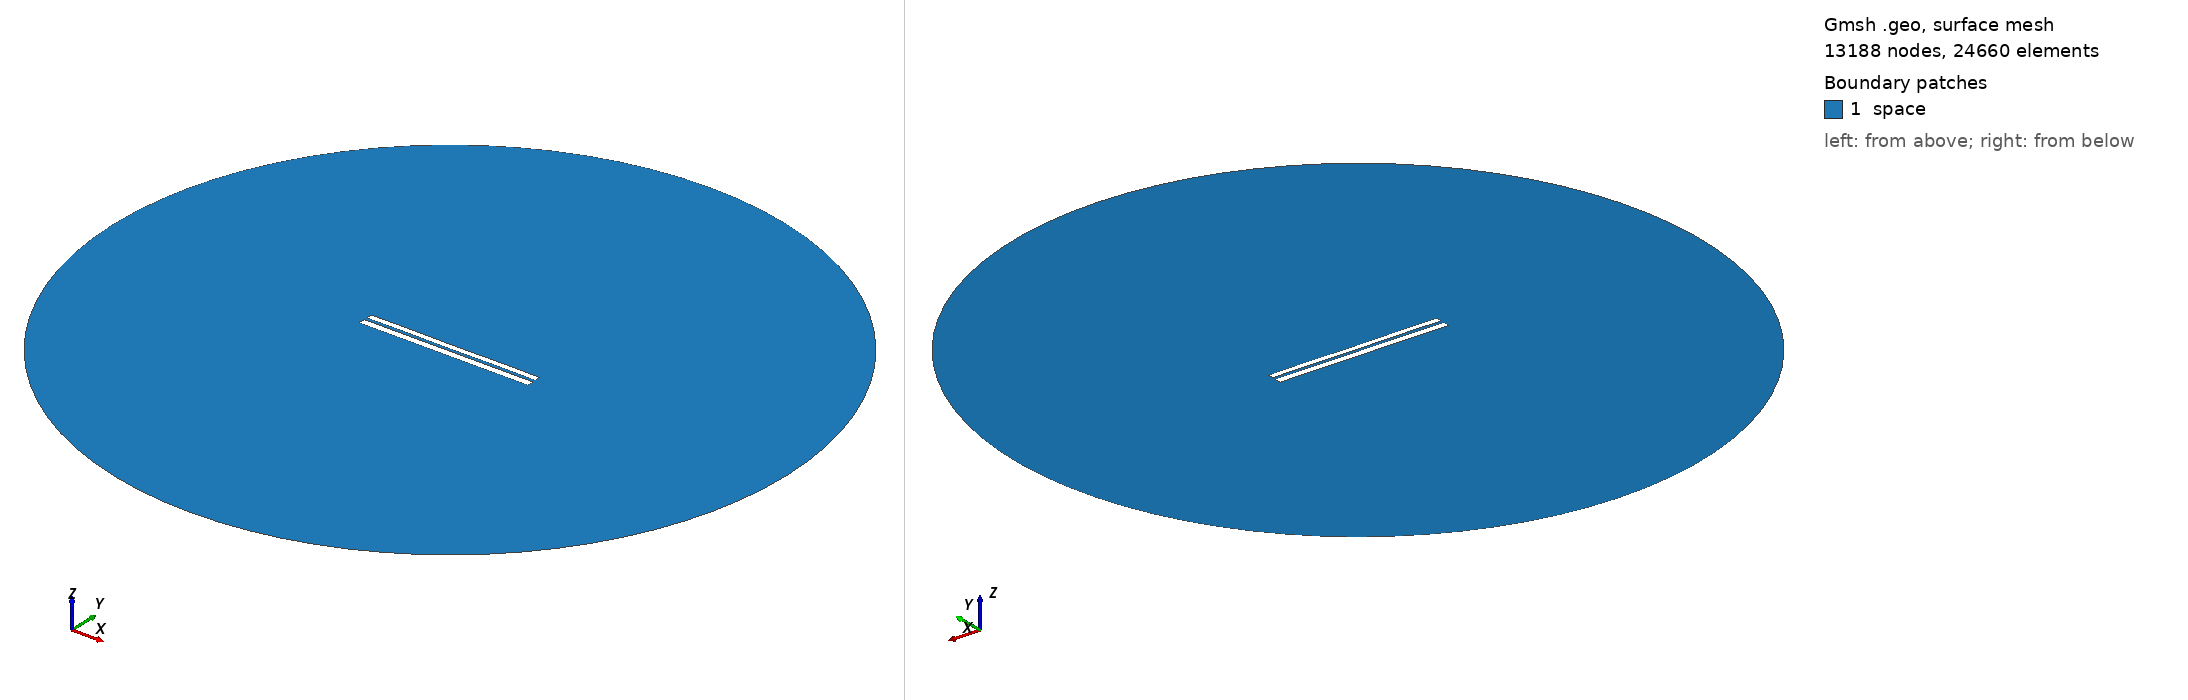

Gmsh geometry script, surface-meshed: 13188 nodes, 24660 surface elements. Boundary patches (legend numbers): 1 space. Left view from above one corner, right view from below the opposite corner. Legend entries are the model's physical surfaces. The drawing asked Gmsh for element sizes between 1% and 20% of the model's largest extent; the script's own settings can give other sizes.

=== 6564.geo (drawn) ===
//---------------------------------------
// Geometry kernel
//---------------------------------------

SetFactory("OpenCASCADE");



//---------------------------------------
// Parameters of the geometry
//---------------------------------------

// Overetch of the upper plate
overetch = 0.25;

// Distance between the plates
distance = 1.5;

// Discretization over the x axis (for the deformation)
nx = 50; 

// Length of the plate
L = 100 - overetch; 

// Number of modes
n = 4; 

// 1st mode coefficient
coeff(1) = 0.0;
beta(1) = 0.596864 * 3.1415926535 / L;

// 2nd mode coefficient
coeff(2) = 0.0;
beta(2) = 1.49418 * 3.1415926535 / L;

// 3rd mode coefficient
coeff(3) = 0.0;
beta(3) = 2.50025 * 3.1415926535 / L;

// 4th mode coefficient
coeff(4) = 0.07499999999999998;
beta(4) = 3.49999 * 3.1415926535 / L;



//---------------------------------------
// Upper plate (deformed rectangle)
//---------------------------------------

// Coordiantes of the upper plate
xmin = -50;
xmax = 50 - overetch;

// Height of the upper plate
yheight = 4 - 2 * overetch;

// Indexes of the points
UpperID[] = {};
LowerID[] = {};
LeftID[] = {};
RightID[] = {};

// Point index
p = 1;

// Horizontal edges
For i In {1:nx}
    x = xmin + (i-1)*(xmax - xmin)/(nx-1);

    y_bottom = distance / 2 + overetch;
    For j In {1:n}
        C = (Cosh(beta(j)*L) + Cos(beta(j)*L)) / (Sinh(beta(j)*L) + Sin(beta(j)*L));
        y_bottom  = y_bottom + coeff(j) * (Cosh(beta(j)*(x+50)) - Cos(beta(j)*(x+50)) - C * (Sinh(beta(j)*(x+50)) - Sin(beta(j)*(x+50))));
    EndFor

    y_top = y_bottom + yheight;

    Point(p) = {x, y_top, 0, 1.0};
    UpperID[i] = p;
    p = p + 1;

    Point(p) = {x, y_bottom, 0, 1.0};
    LowerID[i] = p;
    p = p + 1;
EndFor

// Create point lists
UpperPts[] = {}; LowerPts[] = {};
For i In {1:nx}
  UpperPts[] += {UpperID[i]};
  LowerPts[] += {LowerID[i]};
EndFor

// Build splines
Spline(1) = {UpperPts[]};
Spline(2) = {LowerPts[]};
Line(3) = {LowerPts[nx-1], UpperPts[nx-1]};
Line(4) = {LowerPts[0], UpperPts[0]};

// Build the plane surface
Curve Loop(1) = {2, 3, -1, -4};
Plane Surface(1) = {1};



//---------------------------------------
// Lower plate (rectangle)
//---------------------------------------

// Vertices
Point(1001) = {-50, -1, 0, 1.0};
Point(1002) = { 50, -1, 0, 1.0};
Point(1003) = { 50,  -5, 0, 1.0};
Point(1004) = {-50,  -5, 0, 1.0};

// Edges
Line(5) = {1001, 1002};
Line(6) = {1002, 1003};
Line(7) = {1003, 1004};
Line(8) = {1004, 1001};

// Plane surface
Line Loop(2) = {5, 6, 7, 8};
Plane Surface(2) = {2}; 



//---------------------------------------
// Outer (fictious) boundary
//---------------------------------------

// Points
Point(1005) = {0, 0, 0};       // Center
Point(1006) = {200, 0, 0};     // Start point
Point(1007) = {0, 200, 0};     // 90 degrees
Point(1008) = {-200, 0, 0};    // 180 degrees
Point(1009) = {0, -200, 0};    // 270 degrees

// Circle arcs (each needs start, center, end)
Circle(9) = {1006, 1005, 1007};
Circle(10) = {1007, 1005, 1008};
Circle(11) = {1008, 1005, 1009};
Circle(12) = {1009, 1005, 1006};

// Plane surface for the entire domain
Curve Loop(3) = {9, 10, 11, 12};
Surface(3) = {3};

// Subtract the plates from the whole domain to obtain the actual domain where we want to solve the equations
BooleanDifference{ Surface{3}; Delete; }{ Surface{1}; Surface{2}; Delete; }




//---------------------------------------
// Transfinite Lines/Curves
//---------------------------------------

// Set the number of points on the boundaries
r = 7;

// Plates
Transfinite Curve {1, 2} = 50*r Using Progression 1;
Transfinite Curve {3, 4} = 2*r Using Progression 1;
Transfinite Line {5, 7} = 50*r Using Progression 1;
Transfinite Line {6, 8} = 2*r Using Progression 1;

// Outer boundary
Transfinite Line {9, 10, 11, 12} = 20 Using Progression 1;



//---------------------------------------
// Physical groups
//---------------------------------------                

// Physical curves (boundaries)
Physical Line("force_segment", 10) = {2};
Physical Line("upper_plate", 11) = {1, 3, 4};
Physical Line("lower_plate", 12) = {5, 6, 7, 8};
Physical Line("boundary", 20) = {9, 10, 11, 12};

// Physical Surfaces
Physical Surface("space", 30) = {3};



//---------------------------------------
// 6. Generate the Mesh
//---------------------------------------

// 2D mesh generation
Mesh 2;
